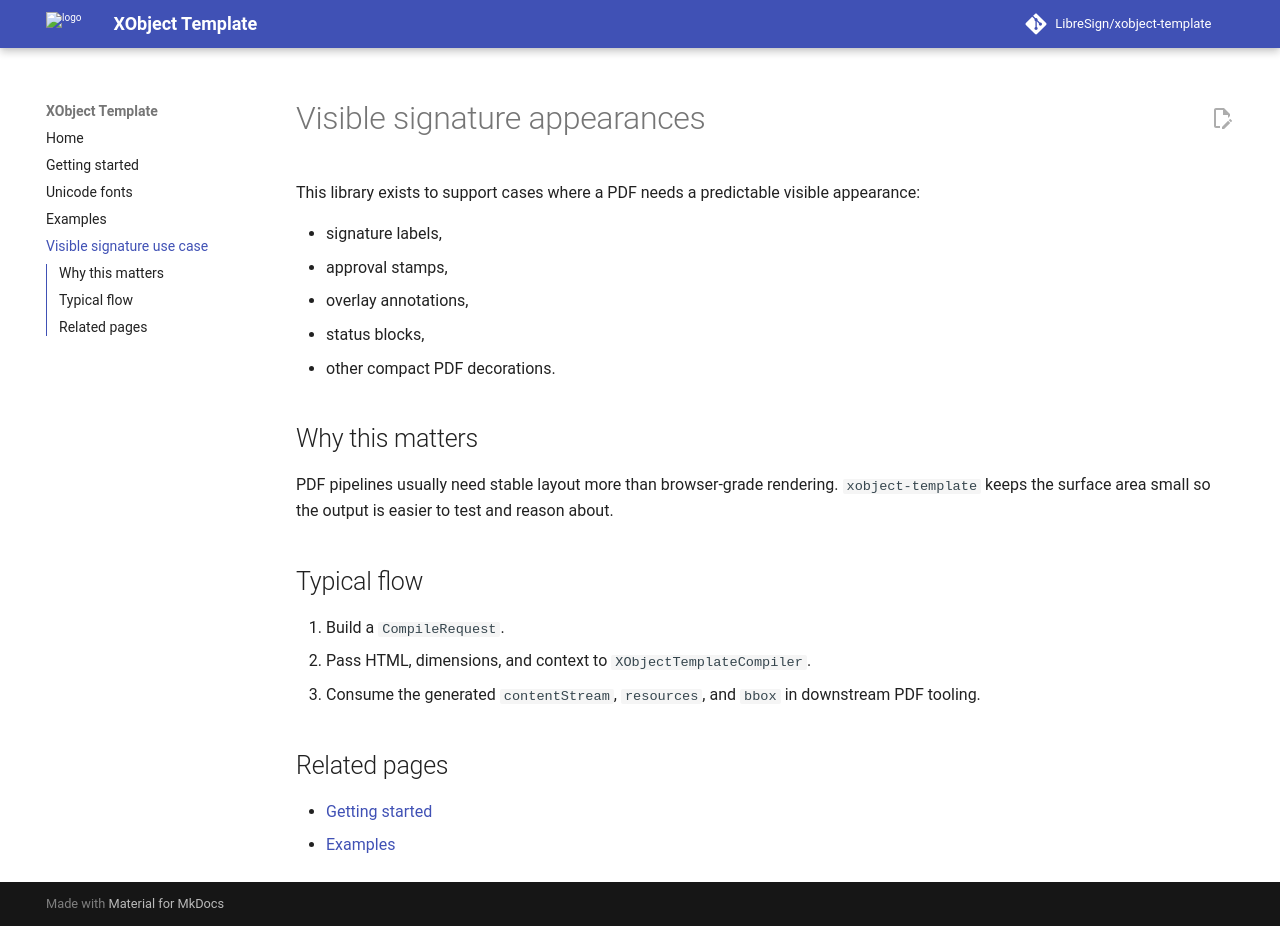

repository: LibreSign/xobject-template · page: use-cases/visible-signatures/index.html · generator: mkdocs

<!-- SPDX-FileCopyrightText: 2026 LibreSign -->
<!-- SPDX-License-Identifier: AGPL-3.0-or-later -->

# Visible signature appearances

This library exists to support cases where a PDF needs a predictable visible appearance:

- signature labels,
- approval stamps,
- overlay annotations,
- status blocks,
- other compact PDF decorations.

## Why this matters

PDF pipelines usually need stable layout more than browser-grade rendering. `xobject-template` keeps the surface area small so the output is easier to test and reason about.

## Typical flow

1. Build a `CompileRequest`.
2. Pass HTML, dimensions, and context to `XObjectTemplateCompiler`.
3. Consume the generated `contentStream`, `resources`, and `bbox` in downstream PDF tooling.

## Related pages

- [Getting started](../guides/getting-started.md)
- [Examples](../reference/examples.md)
